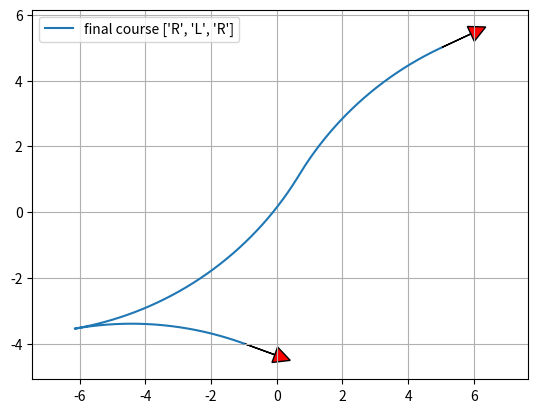

Source code (Python):
"""

Reeds Shepp path planner sample code

author Atsushi Sakai(@Atsushi_twi)

"""
import math

import matplotlib.pyplot as plt
import numpy as np

show_animation = True


class Path:
    """
    Path data container
    """

    def __init__(self):
        # course segment length  (negative value is backward segment)
        self.lengths = []
        # course segment type char ("S": straight, "L": left, "R": right)
        self.ctypes = []
        self.L = 0.0  # Total lengths of the path
        self.x = []  # x positions
        self.y = []  # y positions
        self.yaw = []  # orientations [rad]
        self.directions = []  # directions (1:forward, -1:backward)


def plot_arrow(x, y, yaw, length=1.0, width=0.5, fc="r", ec="k"):
    if isinstance(x, list):
        for (ix, iy, iyaw) in zip(x, y, yaw):
            plot_arrow(ix, iy, iyaw)
    else:
        plt.arrow(x, y, length * math.cos(yaw), length * math.sin(yaw), fc=fc,
                  ec=ec, head_width=width, head_length=width)
        plt.plot(x, y)


def mod2pi(x):
    # Be consistent with fmod in cplusplus here.
    v = np.mod(x, np.copysign(2.0 * math.pi, x))
    if v < -math.pi:
        v += 2.0 * math.pi
    else:
        if v > math.pi:
            v -= 2.0 * math.pi
    return v


def straight_left_straight(x, y, phi):
    phi = mod2pi(phi)
    if y > 0.0 and 0.0 < phi < math.pi * 0.99:
        xd = - y / math.tan(phi) + x
        t = xd - math.tan(phi / 2.0)
        u = phi
        v = math.sqrt((x - xd) ** 2 + y ** 2) - math.tan(phi / 2.0)
        return True, t, u, v
    elif y < 0.0 < phi < math.pi * 0.99:
        xd = - y / math.tan(phi) + x
        t = xd - math.tan(phi / 2.0)
        u = phi
        v = -math.sqrt((x - xd) ** 2 + y ** 2) - math.tan(phi / 2.0)
        return True, t, u, v

    return False, 0.0, 0.0, 0.0


def set_path(paths, lengths, ctypes, step_size):
    path = Path()
    path.ctypes = ctypes
    path.lengths = lengths
    path.L = sum(np.abs(lengths))

    # check same path exist
    for i_path in paths:
        type_is_same = (i_path.ctypes == path.ctypes)
        length_is_close = (sum(np.abs(i_path.lengths)) - path.L) <= step_size
        if type_is_same and length_is_close:
            return paths  # same path found, so do not insert path

    # check path is long enough
    if path.L <= step_size:
        return paths  # too short, so do not insert path

    paths.append(path)
    return paths


def straight_curve_straight(x, y, phi, paths, step_size):
    flag, t, u, v = straight_left_straight(x, y, phi)
    if flag:
        paths = set_path(paths, [t, u, v], ["S", "L", "S"], step_size)

    flag, t, u, v = straight_left_straight(x, -y, -phi)
    if flag:
        paths = set_path(paths, [t, u, v], ["S", "R", "S"], step_size)

    return paths


def polar(x, y):
    r = math.sqrt(x ** 2 + y ** 2)
    theta = math.atan2(y, x)
    return r, theta


def left_straight_left(x, y, phi):
    u, t = polar(x - math.sin(phi), y - 1.0 + math.cos(phi))
    if t >= 0.0:
        v = mod2pi(phi - t)
        if v >= 0.0:
            return True, t, u, v

    return False, 0.0, 0.0, 0.0


def left_right_left(x, y, phi):
    u1, t1 = polar(x - math.sin(phi), y - 1.0 + math.cos(phi))

    if u1 <= 4.0:
        u = -2.0 * math.asin(0.25 * u1)
        t = mod2pi(t1 + 0.5 * u + math.pi)
        v = mod2pi(phi - t + u)

        if t >= 0.0 >= u:
            return True, t, u, v

    return False, 0.0, 0.0, 0.0


def curve_curve_curve(x, y, phi, paths, step_size):
    flag, t, u, v = left_right_left(x, y, phi)
    if flag:
        paths = set_path(paths, [t, u, v], ["L", "R", "L"], step_size)

    flag, t, u, v = left_right_left(-x, y, -phi)
    if flag:
        paths = set_path(paths, [-t, -u, -v], ["L", "R", "L"], step_size)

    flag, t, u, v = left_right_left(x, -y, -phi)
    if flag:
        paths = set_path(paths, [t, u, v], ["R", "L", "R"], step_size)

    flag, t, u, v = left_right_left(-x, -y, phi)
    if flag:
        paths = set_path(paths, [-t, -u, -v], ["R", "L", "R"], step_size)

    # backwards
    xb = x * math.cos(phi) + y * math.sin(phi)
    yb = x * math.sin(phi) - y * math.cos(phi)

    flag, t, u, v = left_right_left(xb, yb, phi)
    if flag:
        paths = set_path(paths, [v, u, t], ["L", "R", "L"], step_size)

    flag, t, u, v = left_right_left(-xb, yb, -phi)
    if flag:
        paths = set_path(paths, [-v, -u, -t], ["L", "R", "L"], step_size)

    flag, t, u, v = left_right_left(xb, -yb, -phi)
    if flag:
        paths = set_path(paths, [v, u, t], ["R", "L", "R"], step_size)

    flag, t, u, v = left_right_left(-xb, -yb, phi)
    if flag:
        paths = set_path(paths, [-v, -u, -t], ["R", "L", "R"], step_size)

    return paths


def curve_straight_curve(x, y, phi, paths, step_size):
    flag, t, u, v = left_straight_left(x, y, phi)
    if flag:
        paths = set_path(paths, [t, u, v], ["L", "S", "L"], step_size)

    flag, t, u, v = left_straight_left(-x, y, -phi)
    if flag:
        paths = set_path(paths, [-t, -u, -v], ["L", "S", "L"], step_size)

    flag, t, u, v = left_straight_left(x, -y, -phi)
    if flag:
        paths = set_path(paths, [t, u, v], ["R", "S", "R"], step_size)

    flag, t, u, v = left_straight_left(-x, -y, phi)
    if flag:
        paths = set_path(paths, [-t, -u, -v], ["R", "S", "R"], step_size)

    flag, t, u, v = left_straight_right(x, y, phi)
    if flag:
        paths = set_path(paths, [t, u, v], ["L", "S", "R"], step_size)

    flag, t, u, v = left_straight_right(-x, y, -phi)
    if flag:
        paths = set_path(paths, [-t, -u, -v], ["L", "S", "R"], step_size)

    flag, t, u, v = left_straight_right(x, -y, -phi)
    if flag:
        paths = set_path(paths, [t, u, v], ["R", "S", "L"], step_size)

    flag, t, u, v = left_straight_right(-x, -y, phi)
    if flag:
        paths = set_path(paths, [-t, -u, -v], ["R", "S", "L"], step_size)

    return paths


def left_straight_right(x, y, phi):
    u1, t1 = polar(x + math.sin(phi), y - 1.0 - math.cos(phi))
    u1 = u1 ** 2
    if u1 >= 4.0:
        u = math.sqrt(u1 - 4.0)
        theta = math.atan2(2.0, u)
        t = mod2pi(t1 + theta)
        v = mod2pi(t - phi)

        if t >= 0.0 and v >= 0.0:
            return True, t, u, v

    return False, 0.0, 0.0, 0.0


def generate_path(q0, q1, max_curvature, step_size):
    dx = q1[0] - q0[0]
    dy = q1[1] - q0[1]
    dth = q1[2] - q0[2]
    c = math.cos(q0[2])
    s = math.sin(q0[2])
    x = (c * dx + s * dy) * max_curvature
    y = (-s * dx + c * dy) * max_curvature

    paths = []
    paths = straight_curve_straight(x, y, dth, paths, step_size)
    paths = curve_straight_curve(x, y, dth, paths, step_size)
    paths = curve_curve_curve(x, y, dth, paths, step_size)

    return paths


def calc_interpolate_dists_list(lengths, step_size):
    interpolate_dists_list = []
    for length in lengths:
        d_dist = step_size if length >= 0.0 else -step_size
        interp_dists = np.arange(0.0, length, d_dist)
        interp_dists = np.append(interp_dists, length)
        interpolate_dists_list.append(interp_dists)

    return interpolate_dists_list


def generate_local_course(lengths, modes, max_curvature, step_size):
    interpolate_dists_list = calc_interpolate_dists_list(lengths, step_size)

    origin_x, origin_y, origin_yaw = 0.0, 0.0, 0.0

    xs, ys, yaws, directions = [], [], [], []
    for (interp_dists, mode, length) in zip(interpolate_dists_list, modes,
                                            lengths):

        for dist in interp_dists:
            x, y, yaw, direction = interpolate(dist, length, mode,
                                               max_curvature, origin_x,
                                               origin_y, origin_yaw)
            xs.append(x)
            ys.append(y)
            yaws.append(yaw)
            directions.append(direction)
        origin_x = xs[-1]
        origin_y = ys[-1]
        origin_yaw = yaws[-1]

    return xs, ys, yaws, directions


def interpolate(dist, length, mode, max_curvature, origin_x, origin_y,
                origin_yaw):
    if mode == "S":
        x = origin_x + dist / max_curvature * math.cos(origin_yaw)
        y = origin_y + dist / max_curvature * math.sin(origin_yaw)
        yaw = origin_yaw
    else:  # curve
        ldx = math.sin(dist) / max_curvature
        ldy = 0.0
        yaw = None
        if mode == "L":  # left turn
            ldy = (1.0 - math.cos(dist)) / max_curvature
            yaw = origin_yaw + dist
        elif mode == "R":  # right turn
            ldy = (1.0 - math.cos(dist)) / -max_curvature
            yaw = origin_yaw - dist
        gdx = math.cos(-origin_yaw) * ldx + math.sin(-origin_yaw) * ldy
        gdy = -math.sin(-origin_yaw) * ldx + math.cos(-origin_yaw) * ldy
        x = origin_x + gdx
        y = origin_y + gdy

    return x, y, yaw, 1 if length > 0.0 else -1


def pi_2_pi(angle):
    return (angle + math.pi) % (2 * math.pi) - math.pi


def calc_paths(sx, sy, syaw, gx, gy, gyaw, maxc, step_size):
    q0 = [sx, sy, syaw]
    q1 = [gx, gy, gyaw]

    paths = generate_path(q0, q1, maxc, step_size)
    for path in paths:
        xs, ys, yaws, directions = generate_local_course(path.lengths,
                                                         path.ctypes, maxc,
                                                         step_size * maxc)

        # convert global coordinate
        path.x = [math.cos(-q0[2]) * ix + math.sin(-q0[2]) * iy + q0[0] for
                  (ix, iy) in zip(xs, ys)]
        path.y = [-math.sin(-q0[2]) * ix + math.cos(-q0[2]) * iy + q0[1] for
                  (ix, iy) in zip(xs, ys)]
        path.yaw = [pi_2_pi(yaw + q0[2]) for yaw in yaws]
        path.directions = directions
        path.lengths = [length / maxc for length in path.lengths]
        path.L = path.L / maxc

    return paths


def reeds_shepp_path_planning(sx, sy, syaw, gx, gy, gyaw, maxc, step_size=0.2):
    paths = calc_paths(sx, sy, syaw, gx, gy, gyaw, maxc, step_size)
    if not paths:
        return None, None, None, None, None  # could not generate any path

    # search minimum cost path
    best_path_index = paths.index(min(paths, key=lambda p: abs(p.L)))
    b_path = paths[best_path_index]

    return b_path.x, b_path.y, b_path.yaw, b_path.ctypes, b_path.lengths


def main():
    print("Reeds Shepp path planner sample start!!")

    start_x = -1.0  # [m]
    start_y = -4.0  # [m]
    start_yaw = np.deg2rad(-20.0)  # [rad]

    end_x = 5.0  # [m]
    end_y = 5.0  # [m]
    end_yaw = np.deg2rad(25.0)  # [rad]

    curvature = 0.1
    step_size = 0.05

    xs, ys, yaws, modes, lengths = reeds_shepp_path_planning(start_x, start_y,
                                                             start_yaw, end_x,
                                                             end_y, end_yaw,
                                                             curvature,
                                                             step_size)

    if show_animation:  # pragma: no cover
        plt.cla()
        plt.plot(xs, ys, label="final course " + str(modes))
        print(f"{lengths=}")

        # plotting
        plot_arrow(start_x, start_y, start_yaw)
        plot_arrow(end_x, end_y, end_yaw)

        plt.legend()
        plt.grid(True)
        plt.axis("equal")
        plt.show()

    if not xs:
        assert False, "No path"


if __name__ == '__main__':
    main()
